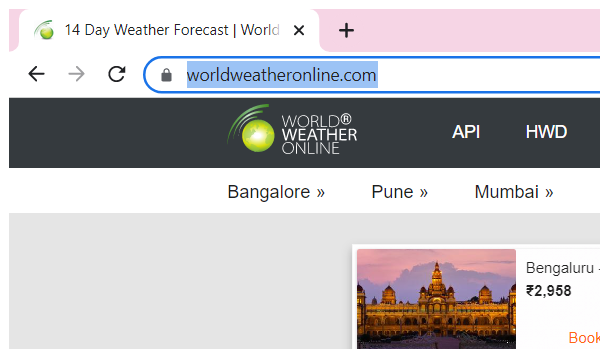
Task: Robotic Enterprise Framework
Workflow: Testflow

Step 1: Attach Browser 'chrome.exe 14' (chrome.exe)

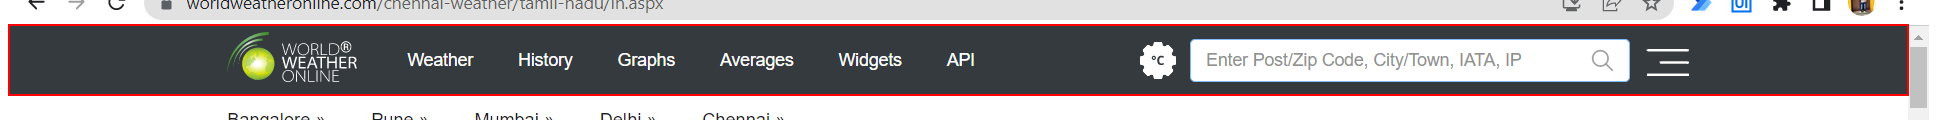
Step 2: click on the text box in window '* Weather - 7, 10 & 14 Day Weather Forecast - *, *' (chrome.exe)

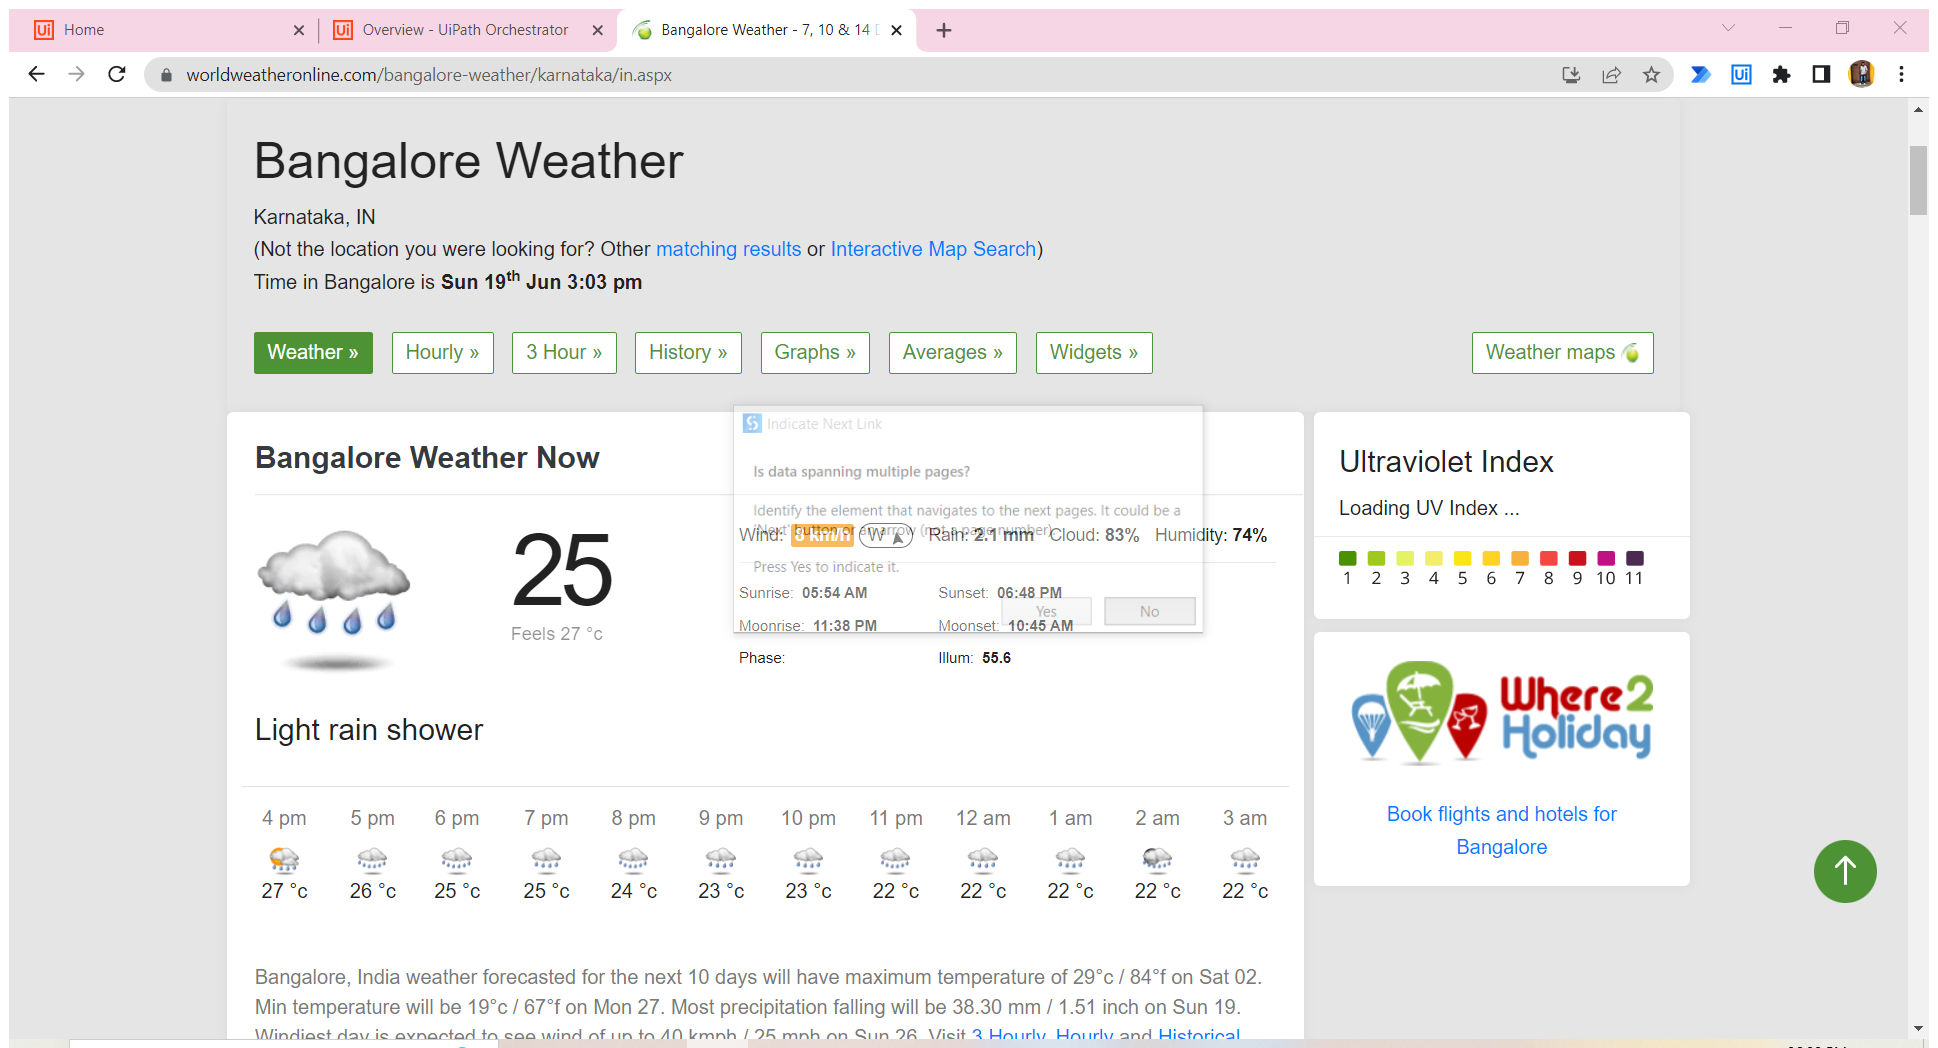
Step 3: Attach Browser 'Bangalore Page' in window '* Weather - 7, 10 & 14 Day Weather Forecast - *, *' (chrome.exe)

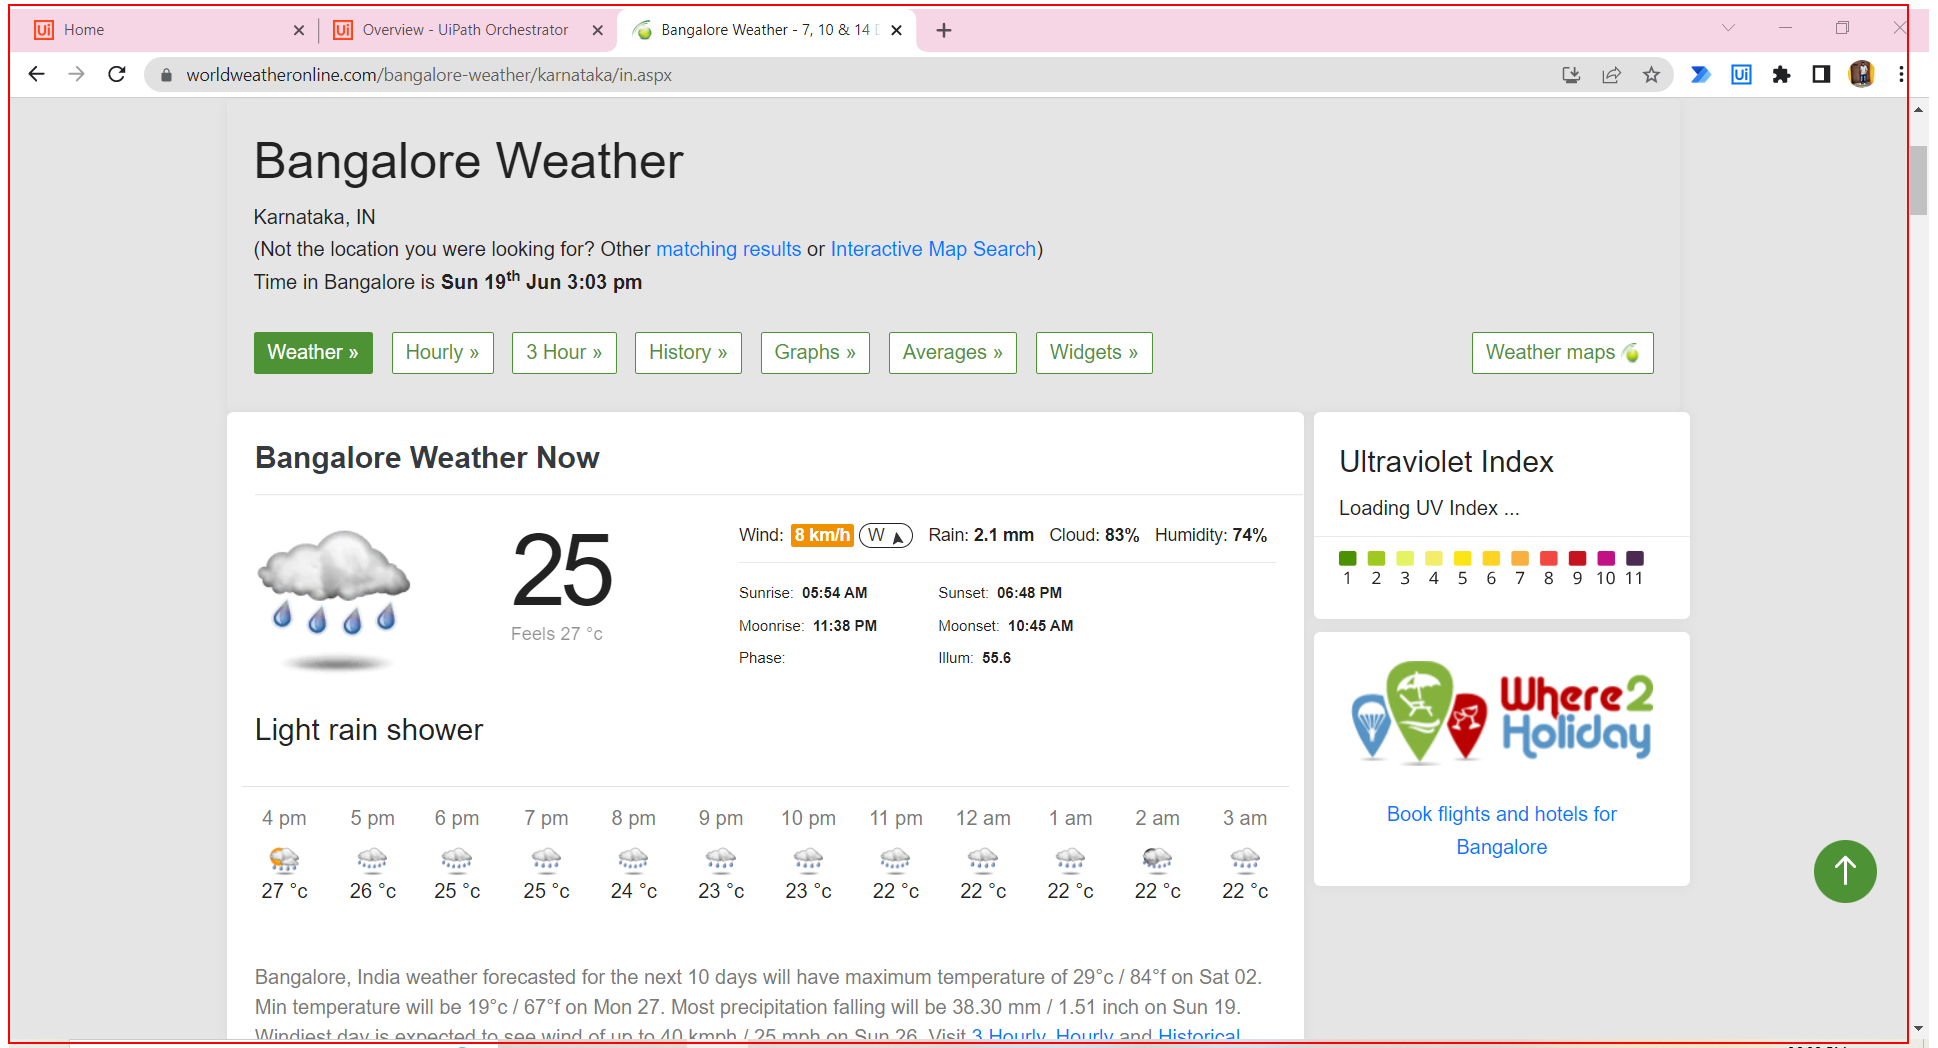
Step 4: get-text from the form

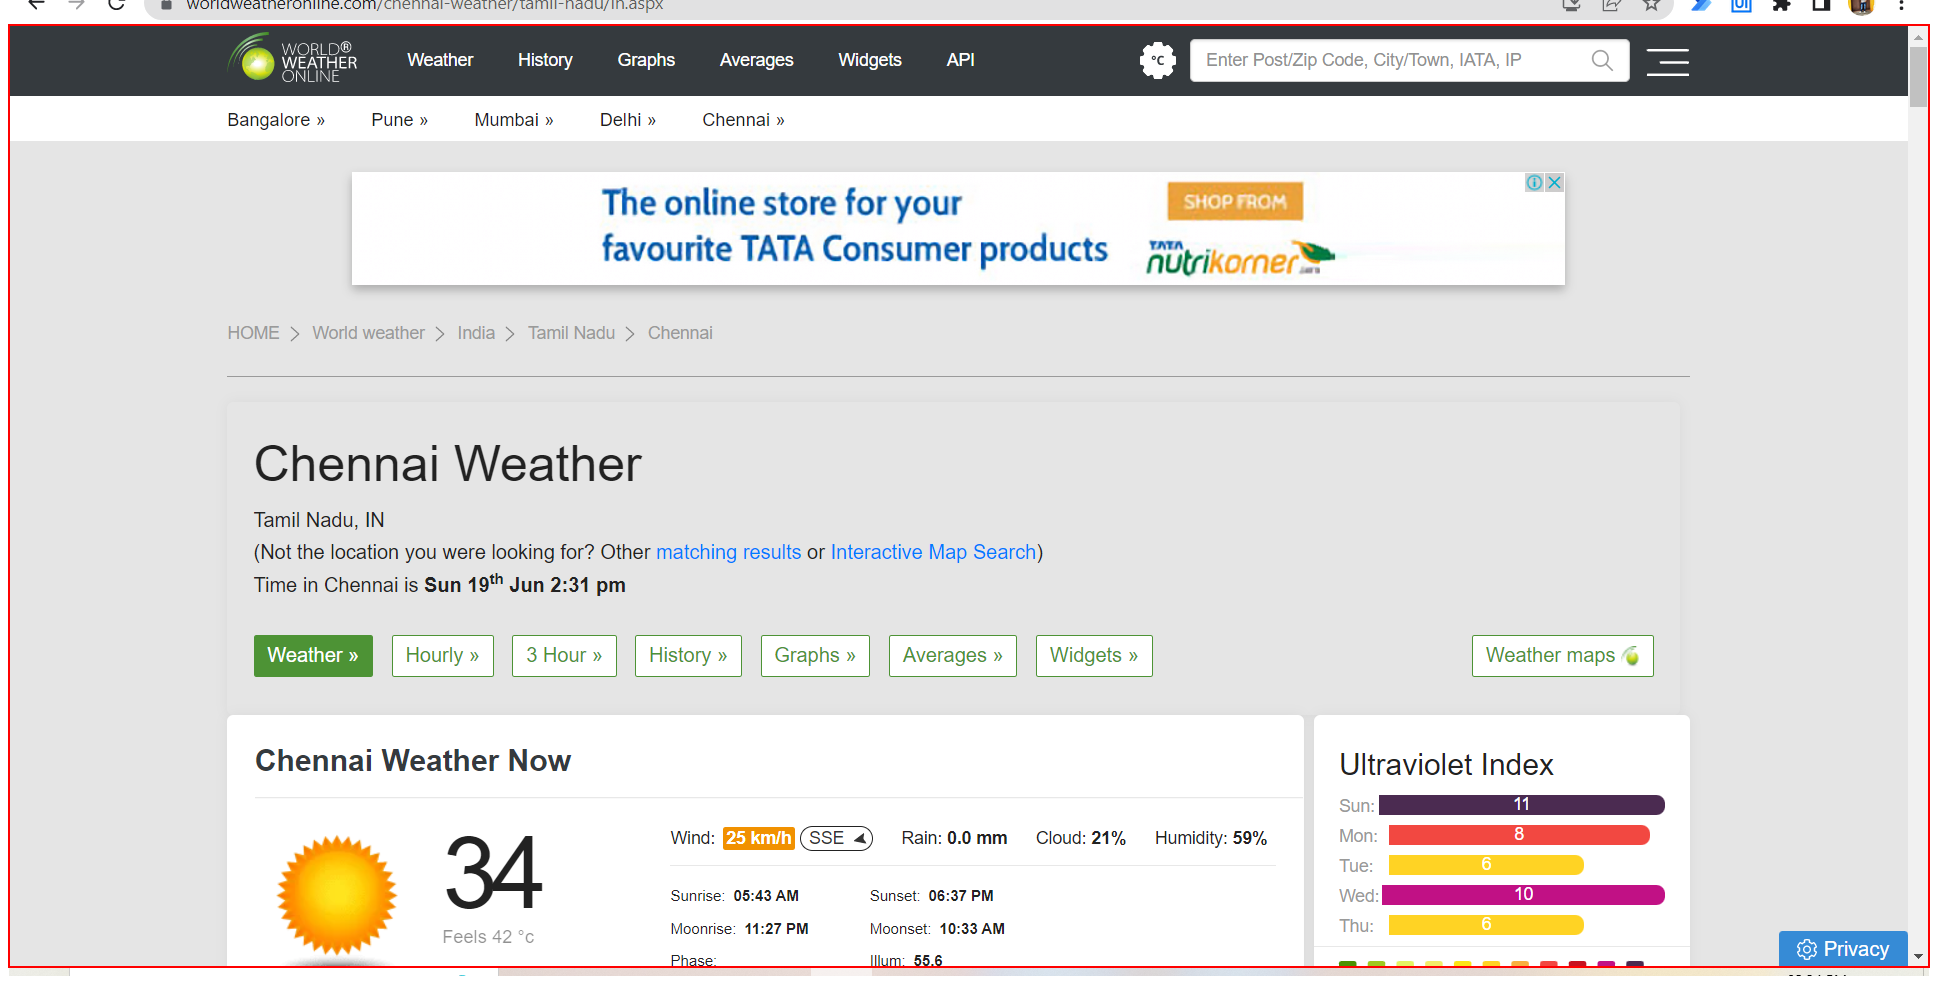
Step 5: screenshot-of of the document '* Weather - 7, 10 & 14 Day Weather Forecast - *, *' in window '* Weather - 7, 10 & 14 Day Weather Forecast - *, *' (chrome.exe)

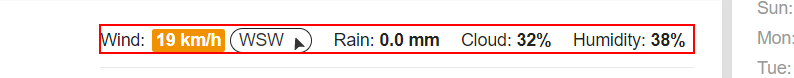
Step 6: get-text from the element in window '* Weather - 7, 10 & 14 Day Weather Forecast - *, *' (chrome.exe)

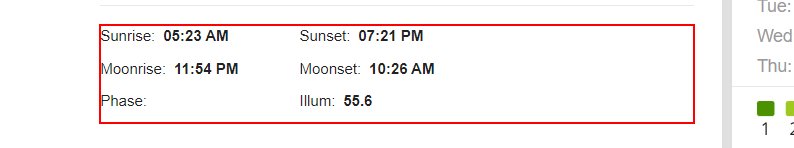
Step 7: get-text from the element in window '* Weather - 7, 10 & 14 Day Weather Forecast - *, *' (chrome.exe)

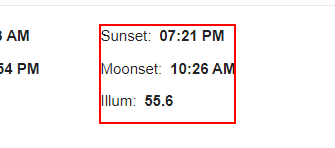
Step 8: get-text from the element in window '* Weather - 7, 10 & 14 Day Weather Forecast - *, *' (chrome.exe)